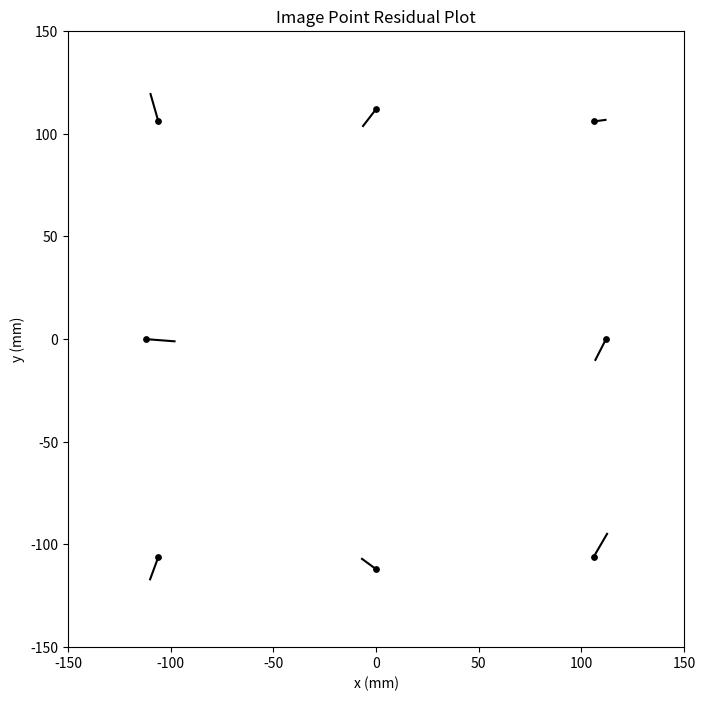
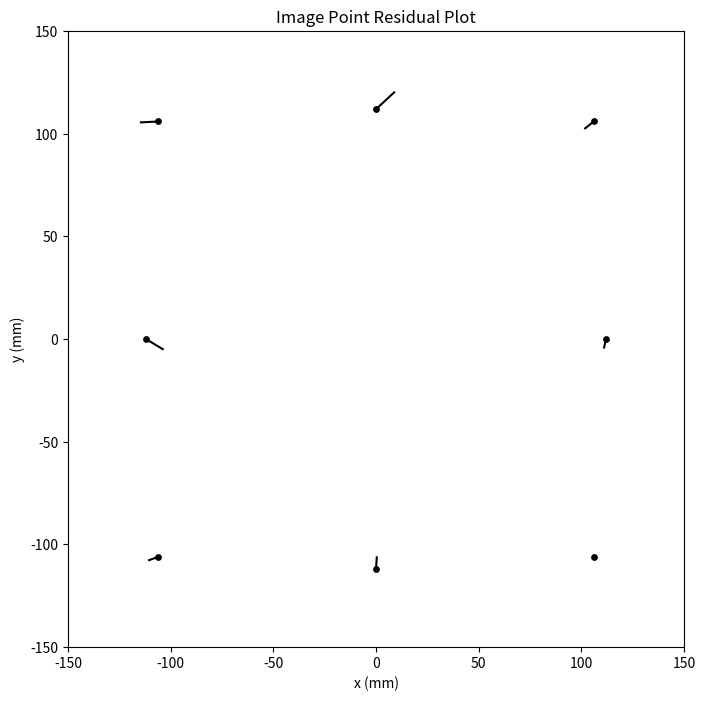
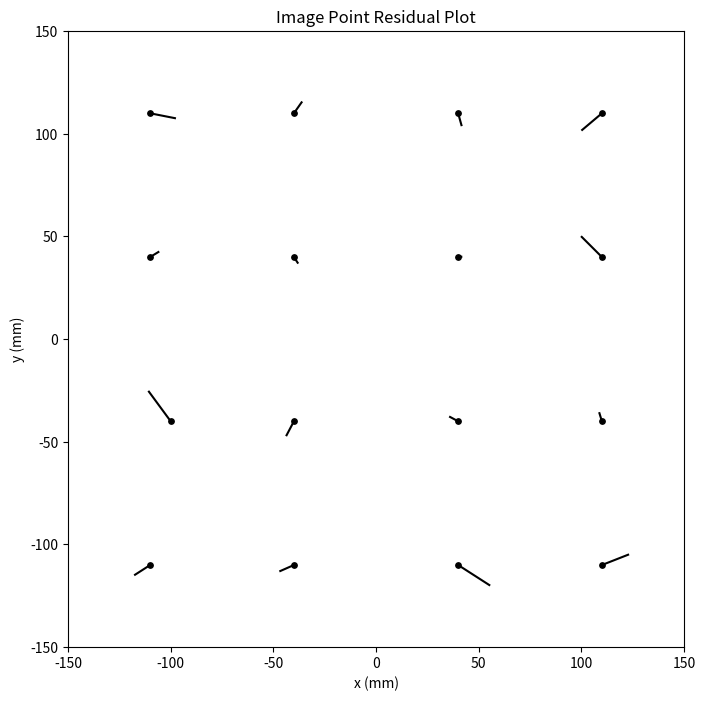

Here is the Python script that generated these plots, in order:
import numpy as np
import pandas as pd
import matplotlib.pyplot as plt

def affine_transformation_ls(comparator_coords, reseau_coords):
    comparator_coords = np.array(comparator_coords)
    reseau_coords = np.array(reseau_coords)
    
    # set up design matrix A and observation vector l
    A = np.zeros((2 * len(comparator_coords), 6))
    l = np.zeros(2 * len(comparator_coords))
    
    # fill A and l
    for i, (comp, reseau) in enumerate(zip(comparator_coords, reseau_coords)):
        A[2*i, 0] = comp[0]  # a
        A[2*i, 1] = comp[1]  # b
        A[2*i, 4] = 1        # dx
        A[2*i, 5] = 0        # dy
        A[2*i+1, 2] = comp[0]  # c
        A[2*i+1, 3] = comp[1]  # d
        A[2*i+1, 4] = 0        # dx
        A[2*i+1, 5] = 1        # dy
        
        l[2*i] = reseau[0]
        l[2*i+1] = reseau[1]
        
    A_T_A = A.T @ A
    A_T_l = A.T @ l
    A_T_A_inv = np.linalg.inv(A_T_A)
        
    params = A_T_A_inv @ A_T_l
    a, b, c, d, dx, dy = params
    params_names = ['a', 'b', 'c', 'd', 'dx', 'dy']
    result_df = pd.DataFrame(params, index = params_names, columns=['Value'])
    
    residuals = A @ params - l
    residuals_x = []
    residuals_y = []
    for i in range(len(comparator_coords)):
        x = residuals[2*i]
        y = residuals[2*i+1]
        
        residuals_x.append(x)
        residuals_y.append(y)
    
    residuals_x = np.array(residuals_x)
    residuals_y = np.array(residuals_y)
    RMSE_x = np.sqrt(np.mean(residuals_x ** 2))
    RMSE_y = np.sqrt(np.mean(residuals_y ** 2))
    
    theta = np.degrees(np.arctan(c/a))
    Sx = np.sqrt(a**2 + c**2)
    Sy = np.sqrt(b**2 + d**2)
    delta = np.arctan((a*b + c*d)/(a*d - c*d))
    rotation_df = pd.DataFrame([theta, Sx, Sy, delta], index = ['𝜃', 'Sx', 'Sy', '𝛿'], columns=['Value'])
    
    print('Residuals:', residuals)
    print('RMSE_x:', RMSE_x)
    print('RMSE_y:', RMSE_y)
    print(result_df)
    print(rotation_df)
    return params, residuals_x, residuals_y

def residual_plot(reseau_coords, residuals_x, residuals_y, scale_factor=1000, point_size=15):
    reseau_coords = np.array(reseau_coords)
    
    residuals_x = residuals_x * scale_factor
    residuals_y = residuals_y * scale_factor
    
    fig, ax = plt.subplots(figsize = (8,8))
    for i in range(len(reseau_coords)):
        ax.plot([reseau_coords[i, 0], reseau_coords[i, 0] + residuals_x[i]], 
                [reseau_coords[i, 1], reseau_coords[i, 1] + residuals_y[i]], 
                color='black')
        
    ax.scatter(reseau_coords[:, 0], reseau_coords[:, 1], color='black', s=point_size)
    ax.set_xlim(-150,150)
    ax.set_ylim(-150,150)
    
    ax.set_xlabel('x (mm)')
    ax.set_ylabel('y (mm)')
    ax.set_title('Image Point Residual Plot')
    ax.set_aspect('equal')
    
    plt.show()

def to_fiducial_system(params, points):
    a, b, c, d, dx, dy = params
    points = np.array(points)
    transformed_points = np.array([
        [a * x + b * y + dx, c * x + d * y + dy]  # Affine transformation for each point
        for x, y in points
    ])
    
    return transformed_points

def systematic_error(transformed_points, principal_offset, radial_distortion, decentering_distortion, atmospheric_refraction=None):
    x_coords = transformed_points[:, 0]
    y_coords = transformed_points[:, 1]
    
    # minus offset
    x_adjusted = x_coords - principal_offset[0]
    y_adjusted = y_coords - principal_offset[1]
    
    # add radial distortion
    k0, k1, k2, k3 = radial_distortion
    r = np.sqrt(x_adjusted**2 + y_adjusted**2)
    x_rad = -x_adjusted * (k0 + k1 * r**2 + k2 * r**4 +k3 * r**6)
    y_rad = -y_adjusted * (k0 + k1 * r**2 + k2 * r**4 +k3 * r**6)
    
    # add decentering distortion
    p1, p2 = decentering_distortion
    x_dec = p1 * (r**2 + 2 * x_adjusted**2) + 2 * p2 * x_adjusted * y_adjusted
    y_dec = p2 * (r**2 + 2 * y_adjusted**2) + 2 * p1 * x_adjusted * y_adjusted
    
    # add atmospheric refraction
    if atmospheric_refraction is not None:
        H, h = atmospheric_refraction
        c = 153.358
        K = 2410 * H / (H**2 - 6 * H + 250) - 2410 * h / (h**2 - 6 * h + 250) * (h / H)
        x_atm = x_adjusted * K * (1 + r**2 / c**2)
        y_atm = y_adjusted * K * (1 + r**2 / c**2)
    else:
        # If atmospheric_refraction is not provided, skip atmospheric refraction correction
        x_atm = 0
        y_atm = 0
    
    # correct coordinates
    x_correct = x_adjusted + x_rad + x_dec + x_atm
    y_correct = y_adjusted + y_rad + y_dec + y_atm
    
    correct_points = np.column_stack((x_correct, y_correct))
    
    return correct_points
    



# part c
# fiducial points
fiducial_digital_27 = [
    [1345.25, -19285.75],
    [19162.25,-1468.75],
    [1344.5,-1469.75],
    [19163.5,-19281.75],
    [842,-10378],
    [19666,-10376.5],
    [10253,-966.5],
    [10253.25,-19787.75]
] 

fiducial_digital_28 = [
    [1345.25,-19285],
    [19173.75,-1482.75],
    [1357,-1471],
    [19162.5,-19296.25],
    [848,-10378],
    [19672.25,-10390],
    [10267.25,-972],
    [10253.25,-19794.5]
]

fiducial_true = [
    [-105.997,-105.995],
    [106.004,106.008],
    [-106.000,106.009],
    [106.012,-105.995],
    [-112.000,0.007],
    [112.006,0.007],
    [0.005,112.007],
    [0.002,-111.998]
] 

# tie points
tie_digital_27 = [
    [9112.75,-10878.25],
    [19254.5,-9756],
    [8524.75,-16100.25],
    [19133.75,-16965],
    [9192.25,-3894.5],
    [18587.5,-4037.75]
]

tie_digital_28 = [
    [1346.75,-10810],
    [11233.5,-9382.25],
    [912.5,-16032.25],
    [11398.5,-16602.25],
    [1197,-3730.5],
    [10654,-3575]
]

# Control points
control_digital_27 = [
    [10059,-10881.75],
    [11844,-17251.25],
    [17841.25,-18026.25],
    [14685.75,-18204.75],
    [11779.75,-1174]
]

control_digital_28 = [
    [2275.25,-10786],
    [4159.5,-17082.75],
    [10136.5,-17687.75],
    [6984,-17948.75],
    [3724.75,-853.25]
]

# Check points
check_digital_27 = [
    [9612.25,-14502.25],
    [14006.25,-9748.5],
    [9460.25,-2291.5]
]

check_digital_28 = [
    [1949.5,-14416.75],
    [6158.75,-9527.5],
    [1411,-2079.75]
]

# get params with image 27
result_27 = affine_transformation_ls(fiducial_digital_27, fiducial_true)
params1, residual_x_27, residual_y_27 = result_27
print(result_27)

# get residual plot of image 27
residual_plot_27 = residual_plot(fiducial_true, residual_x_27, residual_y_27)
print(residual_plot_27)

# convert tie, control and check points to fiducial system
tie_true_27 = to_fiducial_system(params1, tie_digital_27)
control_true_27 = to_fiducial_system(params1, control_digital_27)
check_true_27 = to_fiducial_system(params1, check_digital_27)
fiducial_true_27 = to_fiducial_system(params1, fiducial_digital_27)
print('Tie points in fiducial system:', tie_true_27)
print('Control points in fiducial system:', control_true_27)
print('Check points in fiducial system:', check_true_27)
print('fiducial points in image 27', fiducial_true_27)

# get params with image 28
result_28 = affine_transformation_ls(fiducial_digital_28, fiducial_true)
params2, residual_x_28, residual_y_28 = result_28
print(result_28)

# get residual plot of image 28
residual_plot_28 = residual_plot(fiducial_true, residual_x_28, residual_y_28)
print(residual_plot_28)

# convert tie, control and check points to fiducial system
tie_true_28 = to_fiducial_system(params2, tie_digital_28)
control_true_28 = to_fiducial_system(params2, control_digital_28)
check_true_28 = to_fiducial_system(params2, check_digital_28)
fiducial_true_28 = to_fiducial_system(params2, fiducial_digital_28)
print('Tie points in fiducial system:', tie_true_28)
print('Control points in fiducial system:', control_true_28)
print('Check points in fiducial system:', check_true_28)
print('fiducial points in image 28', fiducial_true_28)




# part d   
comparator_coords_check = [
    [-113.767, -107.4],
    [-43.717, -108.204],
    [36.361, -109.132],
    [106.408, -109.923],
    [107.189, -39.874],
    [37.137, -39.07],
    [-42.919, -38.158],
    [-102.968, -37.446],
    [-112.052, 42.714],
    [-42.005, 41.903],
    [38.051, 40.985],
    [108.089, 40.189],
    [108.884, 110.221],
    [38.846, 111.029],
    [-41.208, 111.961],
    [-111.249, 112.759]
]

reseau_coords_check = [
    [-110, -110],
    [-40, -110],
    [40, -110],
    [110, -110],
    [110, -40],
    [40, -40],
    [-40, -40],
    [-100, -40],
    [-110, 40],
    [-40, 40],
    [40, 40],
    [110, 40],
    [110, 110],
    [40, 110],
    [-40, 110],
    [-110, 110]
]

result2 = affine_transformation_ls(comparator_coords_check, reseau_coords_check)
print(result2)

plot = residual_plot(reseau_coords_check, result2[1], result2[2])
print(plot)



# part e
principal_offset = [
    -0.006, 0.006
]
radial_distortion = [
    0.8878E-04, -0.1528E-07, 0.5256E-12, 0.0000
]
decentering_distortion = [
    0.1346E-06, 0.1224E-07
]
atmospheric_refraction = [
    1844.408086, 1092.8025
]

tie_27_corrected = systematic_error(tie_true_27, principal_offset, radial_distortion, decentering_distortion, atmospheric_refraction)
print('correct tie points coords in image 27', tie_27_corrected)
control_27_corrected = systematic_error(control_true_27, principal_offset, radial_distortion, decentering_distortion, atmospheric_refraction)
print('correct control points coords in image 27', control_27_corrected)
check_27_corrected = systematic_error(check_true_27, principal_offset, radial_distortion, decentering_distortion, atmospheric_refraction)
print('correct check points coords in image 27', check_27_corrected)

tie_28_corrected = systematic_error(tie_true_28, principal_offset, radial_distortion, decentering_distortion, atmospheric_refraction)
print('correct tie points coords in image 28', tie_28_corrected)
control_28_corrected = systematic_error(control_true_28, principal_offset, radial_distortion, decentering_distortion, atmospheric_refraction)
print('correct control points coords in image 28', control_28_corrected)
check_28_corrected = systematic_error(check_true_28, principal_offset, radial_distortion, decentering_distortion, atmospheric_refraction)
print('correct check points coords in image 28', check_28_corrected)

fiducial_corrected = systematic_error(np.array(fiducial_true), principal_offset, radial_distortion, decentering_distortion, atmospheric_refraction=None)
print('correct fiducial points coords using true values', fiducial_corrected)
fiducial_corrected = systematic_error(fiducial_true_27, principal_offset, radial_distortion, decentering_distortion, atmospheric_refraction=None)
print('correct fiducial points coords in image 27', fiducial_corrected)
fiducial_corrected = systematic_error(fiducial_true_28, principal_offset, radial_distortion, decentering_distortion, atmospheric_refraction=None)
print('correct fiducial points coords in image 28', fiducial_corrected)